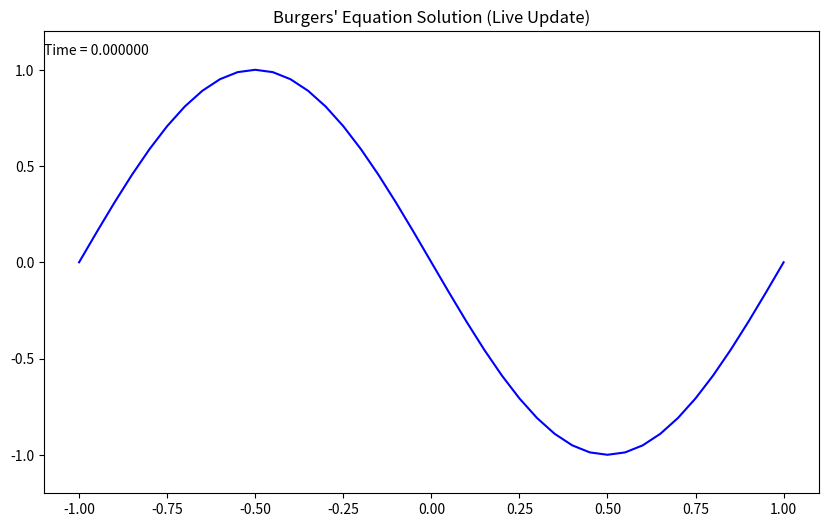

Source code (Python):
import numpy as np
import matplotlib.pyplot as plt
from matplotlib.animation import FuncAnimation

# 参数设置
epsilon = 0.1
dx = 5e-2  # 空间步长
dt = 5e-3  # 时间步长
x = np.arange(-1, 1 + dx, dx)  # 空间网格
t = np.arange(0, 1 + dt, dt)  # 时间网格
Nx = len(x)
Nt = len(t)

# 初始条件
u = -np.sin(np.pi * x)


# 边界条件函数（这里假设为常数边界条件）
def Leftbdry(t):
    return 0


def Rightbdry(t):
    return 0


# 初始化解矩阵
U = np.zeros((Nx, Nt))
U[:, 0] = u  # 初始条件

# 向后欧拉迭代求解
for n in range(Nt - 1):
    u_n = U[:, n]  # 当前时间步的解
    u_np1 = u_n  # 下一时间步的解，初始猜测为当前时间步的解

    # 迭代求解隐式方程
    max_iter = 100
    tol = 1e-6
    for iter in range(max_iter):
        # 计算 u_x 和 u_xx（这里使用简单的二阶中心差分，注意边界处理）
        u_x = np.zeros(Nx)
        u_xx = np.zeros(Nx)

        # 中心差分
        u_x[1:-1] = (u_np1[2:] - u_np1[:-2]) / (2 * dx)
        u_xx[1:-1] = (u_np1[2:] - 2 * u_np1[1:-1] + u_np1[:-2]) / (dx ** 2)

        # 边界处理
        u_x[0] = (u_np1[1] - u_np1[0]) / dx
        u_x[-1] = (u_np1[-1] - u_np1[-2]) / dx

        u_xx[0] = (u_np1[1] - 2 * u_np1[0] + Leftbdry(t[n + 1])) / (dx ** 2)
        u_xx[-1] = (Rightbdry(t[n + 1]) - 2 * u_np1[-1] + u_np1[-2]) / (dx ** 2)

        # 计算 u * u_x
        uu_x = u_np1 * u_x

        # 向后欧拉方程
        u_np1_new = u_n - dt * (uu_x - epsilon * u_xx)

        # 检查收敛性
        if np.linalg.norm(u_np1_new - u_np1, np.inf) < tol:
            break
        u_np1 = u_np1_new

    # 更新解矩阵
    U[:, n + 1] = u_np1

    # 边界条件修正（如果需要）
    U[0, n + 1] = Leftbdry(t[n + 1])
    U[-1, n + 1] = Rightbdry(t[n + 1])

# anmiation U by time
# 绘制数值解的动画
fig, ax = plt.subplots(figsize=(10, 6))
line, = ax.plot(x, U[:, 0], color='blue')
ax.set_ylim(-1.2, 1.2)
time_text = ax.text(0.0, 0.95, '', transform=ax.transAxes)
ax.set_title("Burgers' Equation Solution (Live Update)")


# 动画更新函数
def update(frame):
    line.set_ydata(U[:, frame])
    time_text.set_text(f"Time = {frame * dt:.6f}")
    return line, time_text


# 创建动画
ani = FuncAnimation(fig, update, frames=Nt, interval=100, blit=True)
plt.show()

# # 使用 meshgrid 生成网格数据
# T, X = np.meshgrid(t, x)
#
# # 绘图显示数值解
# fig = plt.figure(figsize=(12, 12))
#
# # 第一个视角
# ax1 = fig.add_subplot(221, projection='3d')
# ax1.plot_surface(T, X, U, cmap='viridis', edgecolor='none')
# ax1.set_title('View from angle 1')
# ax1.set_xlabel('t')
# ax1.set_ylabel('x')
# ax1.set_zlabel('u(x,t)')
# ax1.view_init(elev=30, azim=45)
#
# # 第二个视角
# ax2 = fig.add_subplot(222, projection='3d')
# ax2.plot_surface(T, X, U, cmap='viridis', edgecolor='none')
# ax2.set_title('View from angle 2')
# ax2.set_xlabel('t')
# ax2.set_ylabel('x')
# ax2.set_zlabel('u(x,t)')
# ax2.view_init(elev=30, azim=135)
#
# # 第三个视角
# ax3 = fig.add_subplot(223, projection='3d')
# ax3.plot_surface(T, X, U, cmap='viridis', edgecolor='none')
# ax3.set_title('View from angle 3')
# ax3.set_xlabel('t')
# ax3.set_ylabel('x')
# ax3.set_zlabel('u(x,t)')
# ax3.view_init(elev=60, azim=45)
#
# # 第四个视角
# ax4 = fig.add_subplot(224, projection='3d')
# ax4.plot_surface(T, X, U, cmap='viridis', edgecolor='none')
# ax4.set_title('View from angle 4')
# ax4.set_xlabel('t')
# ax4.set_ylabel('x')
# ax4.set_zlabel('u(x,t)')
# ax4.view_init(elev=60, azim=135)
#
# plt.suptitle('Burgers Equation Solution from Multiple Angles')
# plt.show()
